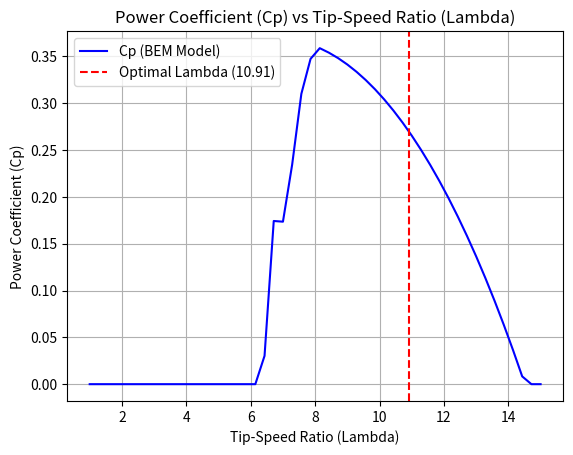
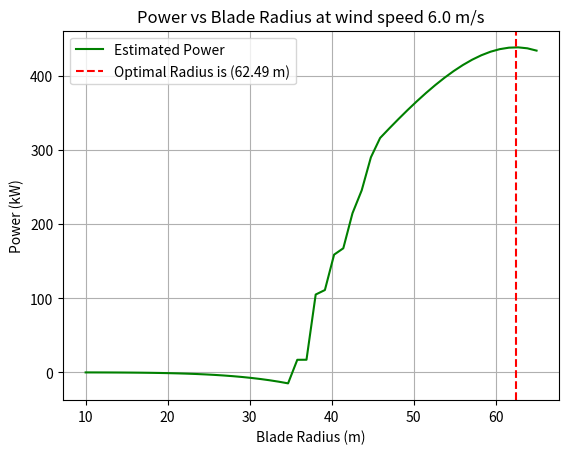

Here is the Python script that generated these plots, in order:
import math 
import numpy as np 
import matplotlib.pyplot as plt 

# ------------------------------------------------------------
# Convenience wrapper for optimizer:

V_wind = 6.0

def compute_lambda_optimal():
    lambda_guess = 8.5
    ERROR_TOLERANCE = 1e-6
    MAX_ITER = 20
    return newton(g_lambda, dg_dlambda, lambda_guess, ERROR_TOLERANCE, MAX_ITER)

def expected_power_MW(D, V_site=V_wind):
    """
    Expected power (MW) at site wind speed V_site for a turbine of diameter D.
    Uses the BEM Cp model defined for a 20.5 m reference blade.
    """
    R = D / 2.0

    # Tip-speed ratio for the *real* turbine at the site wind
    lam = (Omega_r * R) / V_site
    if lam < 1e-6:
        return 0.0

    # Wind speed to use inside the 20.5 m BEM model
    V_model = (Omega_r * Radius) / lam   # Radius = 20.5 m from his code

    # Cp from BEM model
    Cp = calculate_Cp(lam, Omega_r, V_model)
    Cp = max(0.0, min(0.593, Cp))   # clip to [0, Betz]

    RHO_AIR = 1.225
    P = 0.5 * RHO_AIR * math.pi * (R**2) * Cp * (V_site**3)
    return P / 1_000_000.0

# ----------------------------------------------------------------



"""
I am finding the root of a function g(lambda)=0 using the newton raphson technique 
Also calculating the relative error between iterations such that the loop will stop when the gap between iterations is small enough to be approximated as the root. This is defined by the equation ((xn-xnold)/xn) the theory behind this equation is that as the newton raphson equation convergs towards the root, the 'bracket' between the two guesses gets smaller. 
this small error calculation means that once the bracket between guesses is sufficiently small the code will have found the root. this prevents excessive iterations finding an exact root.

Parameters
f : the function of lambda derived from the primary power equation for wind turbones: P = 1/2 * air density * pi * Radius of blade^2 * Cp * air velocity^3
Df : The derivative of f described above 
x0 : my initial guess for lambda 
rleative_error_tolerance : The cirteria for loop termination - once the relative error between guesses is below this value the code will stop running.
max_iter : a pre determined number of maximum iterations - I have had to select a number of 50 iterations to prevent an infinite loop. (not sure if i need this only probably need one or the other)

"""


#Implemementning Newton raphson method 
def newton(f, Df, x0, relative_error_tolerance, max_iter):
    
    #initial root guess for tts ratio based on reseach - range is 6 to 9.5, this section will also store the previous guess to input into a formula to calculate the relative error 
    xn_old = x0
    
    #loop for a maximum number of iterations
    for n in range(1, max_iter + 1):
        
        #Evaluating f(x0) and f'(x0) at the previous guess value 
        fxn_old = f(xn_old)
        Dfxn_old = Df(xn_old)
        
        #preventing my code crashing with a zero error 
        if Dfxn_old == 0:
            print('Zero derivative - No solution found')
            return None 
        
          #Using newton raphson formula to calculate the new guess 
        xn = xn_old - (fxn_old / Dfxn_old)
    
    #calculating stoping criteria based on Approximate relative error, there are two formulae here using if and else, the first deals with most cases and the  second deals with the case in which xn is exactly zero 
        if xn != 0: 
         error = abs((xn - xn_old) / xn)
        else:
         error = abs(xn - xn_old)
        
        print(f" Iteration {n}: x = {xn:.8f}, Relative error = {error:.2e}") #this print uses f string placeholders to print the output values based on the calculations
   
    #If the error is within the acceptable tolerance, the solution has been found
        if error < relative_error_tolerance:
         
            print(f" Relative error is less than error tolerance after {n} iterations -> solution found ") #maybe over the top adding an f string to present how many iterations it took to converge 
         
            return xn
    
    #Updating the old guess to continue the loop if the error has not been reached 
        xn_old = xn
    
    #secondary criteria - maximum number of iterations. If the set limit is reached wihtout a root being found the code will terminate and report failure 
    print(f"Maximum iterations {max_iter} exceeded, no solution found.")
    return None 

""" 
The code from lines 65 to 168 models the behavior of a wind turbine of radius 20.5m, this was ok for me to do as unlike the other sections of the report I am solely modelling the power output and power coefficient of the wind turrbine NOT its strength or lifetime which means using a 20.5m model values will still maintain accuracy when used to calculate values for wind turbines with longer blades 
To calculate the Power Coefficient (Cp) accurately, a BEM simulation was the only feesable option. I couldn't get a model which ran to 50m diameter however the behavior of the models is identical from radius of 20 to radius of 50 
The data below is copied directly from 'the fundamental text on wind turbine design' I have chosen to model the blades behavior using BEM theory because while it does face limitations in higher radii (r>=60m) which require correction models, more accurate methods such as computational fluid dynamics are too 'compuationally expensive' which means even if i could code that 
my mac cant run computatioonal fluid dynamics. 
There were two interesting areas in this section that required extensive research - the glauert correction for 'high axial induction' using only the simple BEM theory model gave outputs that would be initially acceptable but in comparing them to experimental values from the real world they were found to be quite inaccurate, especially in terms of power generation. 
The second was the axial induction factor, the code for this made up a significant portion of this section
"""
def get_airfoil_data(alpha_deg):
    """
    Model of airfoil data (Cl and Cd).
    """
    alpha_rad = math.radians(alpha_deg)
    if abs(alpha_deg) < 10:
        Cl = 2 * math.pi * alpha_rad
    else:
        Cl = 0 # Simplified stall in case the 'angle of attack' of the blade is over 10 degrees. angle of attack is the angle that the blade edge makes with the wind.
    Cd = 0.015
    return Cl, Cd

def calculate_Cp(lambda_value, omega_r, v_wind):
    blade_data = [
        {"r": 4.5, "twist": 20.0, "chord": 1.63}, {"r": 6.5, "twist": 13.0, "chord": 1.540},
        {"r": 8.5, "twist": 7.45, "chord": 1.420}, {"r": 10.5, "twist": 4.85, "chord": 1.294},
        {"r": 12.5, "twist": 3.15, "chord": 1.163}, {"r": 14.5, "twist": 2.02, "chord": 1.026},
        {"r": 16.5, "twist": 0.77, "chord": 0.881}, {"r": 18.5, "twist": 0.14, "chord": 0.705},
        {"r": 20.3, "twist": 0.02, "chord": 0.265} 
    ]
    R_total = 20.5
    B_num = 3
    RHO_AIR = 1.225
    total_torque = 0.0

    for i in range(len(blade_data) - 1):
        elem = blade_data[i]
        r = elem["r"]; chord = elem["chord"]
        dr = blade_data[i+1]["r"] - r
        a = 0.0; a_prime = 0.0

        for _ in range(100):
            if (1 + a_prime) * omega_r * r == 0: continue
            phi_rad = math.atan(((1 - a) * v_wind) / ((1 + a_prime) * omega_r * r))
            if phi_rad < 0: phi_rad += math.pi
            alpha_deg = math.degrees(phi_rad) - elem["twist"]
            Cl, Cd = get_airfoil_data(alpha_deg)
            Cn = Cl * math.cos(phi_rad) + Cd * math.sin(phi_rad)
            Ct = Cl * math.sin(phi_rad) - Cd * math.cos(phi_rad)
            sigma = (B_num * chord) / (2 * math.pi * r)
            f = (B_num / 2) * (R_total - r) / (r * math.sin(max(phi_rad, 0.001))) # Avoid sin(0)
            F = (2 / math.pi) * math.acos(math.exp(-min(f, 35)))
            
            #Using the Glauert correction for high a values 
            a_c = 0.2
            
            K_denom = (sigma * Cn)
            if K_denom == 0: K_denom = 1e-6 # Avoid division by zero *do not remove* code wont work
            K = (4 * F * math.sin(phi_rad)**2) / K_denom
            
            a_new_unreliable = 1 / (K + 1) if K != -1 else 0.5
            
            if a_new_unreliable <= a_c:
                 a_new = a_new_unreliable
            else:
                # Calculate the term inside the square root
                sqrt_term_content = (K*(1 - 2*a_c) + 2)**2 + 4*(K*a_c**2 - 1)
                
               # Safety net to prevent math error - if value is negative falls back on the previous simpler equation
                if sqrt_term_content < 0:
                    a_new = a_new_unreliable 
                else:
                    sqrt_term = math.sqrt(sqrt_term_content)
                    a_new = 0.5 * (2 + K*(1 - 2*a_c) - sqrt_term)
                
            a = 0.7 * a + 0.3 * a_new
            
            Ct_denom = (sigma * Ct)
            if Ct_denom == 0: Ct_denom = 1e-6
            denom = (4 * F * math.sin(phi_rad) * math.cos(phi_rad) / Ct_denom) - 1
            
            if denom == 0:
                a_prime_new = 0.0
            else:
                a_prime_new = 1 / denom

            # check for convergence using 'a' and 'a_prime'
            if abs(a - a_new) < 1e-5 and abs(a_prime - a_prime_new) < 1e-5:
                break
            
            # updating a_prime for each loop that its used 
            a_prime = 0.7 * a_prime + 0.3 * a_prime_new
        
        V_rel_sq = ((1-a)*v_wind)**2 + ((1+a_prime)*omega_r*r)**2
        p_T = 0.5 * RHO_AIR * V_rel_sq * chord * Ct
        total_torque += B_num * p_T * r * dr
    
    Area = math.pi * R_total**2
    P_avail = 0.5 * RHO_AIR * Area * v_wind**3
    return total_torque * omega_r / P_avail if P_avail > 0 else 0.0

""" 
Instead of using a really complex method for deriving my expressions for the functions G and G' I am using the mathematical formula for the derivative of a function - how much it changes over a step which is usually time 
This is essentially like changing distance to distance over time and then to acceleration 
"""

#Defining input constants such as step size, rotational speed and the radius used in the BEM model - NB this radius is not the optimal radius it is the model radius used to find cp 
step_size = 1e-5 # Middle ground testing step sizes for functions 
Radius = 20.5
Omega_r = 10.0 * (2 * math.pi /60) #I am using 10 rpm here as that is within the optimal range for an industrial wind turbine in lower wind speeds. 
    
def g_lambda(lambda_value):
    """ 
    this is the origignal function derived from the equation for power from a wind turbine
    """
    
    h = step_size
    
    #Adjusting v wind from a constant to a dynamic value 
    V_mid = (Omega_r * Radius)/lambda_value 
    V_high = (Omega_r * Radius)/(lambda_value + h)
    V_low = (Omega_r * Radius)/(lambda_value - h) 
    
    #the BEM theory model needs to be called now three times in order for the derivative to be found accurately 
    Cp_mid = calculate_Cp(lambda_value, Omega_r, V_mid)
    Cp_high = calculate_Cp(lambda_value + h, Omega_r, V_high)
    Cp_low = calculate_Cp(lambda_value - h, Omega_r, V_low)
    
    #Calculating the first derivative numerically 
    dCp_dlambda = (Cp_high - Cp_low) / (2 * h )
    
    #calculation step for g
    g = 2 * Cp_mid + lambda_value * dCp_dlambda
    return g 

def dg_dlambda(lambda_value):
    h = step_size
    
    V_mid = (Omega_r * Radius)/(lambda_value) 
    V_high = (Omega_r * Radius)/(lambda_value + h)
    V_low = (Omega_r * Radius)/(lambda_value - h) 
    
    Cp_mid = calculate_Cp(lambda_value, Omega_r, V_mid)
    Cp_high = calculate_Cp(lambda_value + h, Omega_r, V_high)
    Cp_low = calculate_Cp(lambda_value - h, Omega_r, V_low)
    
 
    #we need dCp/dlambda here aswell 
    dCp_dlambda = (Cp_high - Cp_low) / (2 * h)
    
    #doing the same for second derivative 
    d2Cp_dlambda2 = (Cp_high - 2 * Cp_mid + Cp_low) / (h**2)
    
    #Numerically calculating g'(lambda) - the derivative of g(lambda)
    dg_dlambda = 3 * dCp_dlambda + lambda_value * d2Cp_dlambda2
    return dg_dlambda

""" 
This is the final section - collating the inputs from all of the previous code to put through the newton raphson solver and to print the results for power generation and for power coefficient

"""
if __name__ == "__main__":
    
    # Design constants 
    # these calculations will use the annual average wind speed of our land based wind farm, but the BEM (blade element momentim model) theory needs to use dynamic wind values 
    V_wind = 6.0
    
    # the rotational velocity of wind turbine is set globally (across the whole code) to 10rpm which is around 1 rad/s since this is in the normal range of large wind turbines and a lower rotational velocity lowers 
    # wear on the gears, bearings etc inside of the wind turbine generator, this lengthens its life and reduces the ferquency of required visits to maintain it 
    print("Wind Turbine Power and Cp Optimization using Newton Raphson and BEM Theory")
    print(f"Annual Site Wind Speed Average: {V_wind} m/s")
    print(f"Design Rotational Speed: {Omega_r:.3f} rad/s (10 RPM)")

    # Setting constants for the newton raphson to run
    lambda_guess = 8.5   # Initial guess for the optimal tip to speed ratio 
    ERROR_TOLERANCE = 1e-6 #Calculated acceptable error - not relative error tolerance from earlier as that is a stopping term which changes as the iterations progress, this is a number for the value accuracy which I want the code to meet 
    MAX_ITER = 20      #arbitrary number just in case the relative error tolerance section didnt do its job, if i was using bisection i would use the relevant equation to calculate the number of itersations that it should take 

    # running newton raphson solver using all the setup from above 
    # Pass the numerical functions to the solver
    lambda_optimal = compute_lambda_optimal()
                               
                              

    # Final calculations and findings 
    if lambda_optimal is not None:
        # Calculate final radius based on the annual average wind speed for the turbine site 
        R_optimal = (lambda_optimal * V_wind) / Omega_r
        D_optimal = 2 * R_optimal
        
        # Calculate the Cp at the optimal lambda using the model's physics
        # We must use the V_wind that CORRESPONDS to lambda_optimal for the 20.5m model
        V_wind_for_optimal_Cp = (Omega_r * Radius) / lambda_optimal 
        Cp_at_optimal = calculate_Cp(lambda_optimal, Omega_r, V_wind_for_optimal_Cp)
        
        print("Optimization successs")
        print(f"Optimal Tip-Speed Ratio: {lambda_optimal:.4f}")
        print(f"Max Power Coefficient at this TTS: {Cp_at_optimal:.4f}")
        print(f"Optimal Rotor Radius: {R_optimal:.2f} m")
        print(f"Optimal Rotor Diameter: {D_optimal:.2f} m")
    else:
        print("\nOptimization failed. Could not find a solution.")

    
    """
    Creating a plot of the results (Power against radius, Cp vs Lambda) as long as the root has been found
    """

    #First plot: Power generated against radius
    #radius range is from 10m to 65m
    radius_range = np.linspace(10, 65, 50) # 50 points from 10m to 65m
    power_values = []
    RHO_AIR = 1.225 #air density at sea level 
            
    print("Calculating Power-Radius plot ")
    for R in radius_range:
        # Final values for Lambda are calculated using the standard formula 
        Lambda_final = (Omega_r * R) / V_wind
        
        
        # Avoid division by zero if Lambda_final is 0
        V_wind_for_model = 0.0
        if Lambda_final > 1e-6:
            V_wind_for_model = (Omega_r * Radius) / Lambda_final # 'Radius' is 20.5
        
        # Get the Cp for this tip-speed ratio (Lambda_final)
        Cp = calculate_Cp(Lambda_final, Omega_r, V_wind_for_model)

    #Calculating power for the wind turbine at the given avrage wind velocity, and the found coefficient of performance value 
        power = 0.5 * RHO_AIR * math.pi * (R**2) * Cp * (V_wind**3)
        power_values.append(power / 1_000) # Convert power to Kilowatts 
                
    plt.figure(2)        
    plt.plot(radius_range, power_values, 'g-', label='Estimated Power')
    plt.axvline(x=R_optimal, color='r', linestyle='--', label=f'Optimal Radius is ({R_optimal:.2f} m)')
    plt.title(f'Power vs Blade Radius at wind speed {V_wind} m/s')
    plt.xlabel('Blade Radius (m)')
    plt.ylabel('Power (kW)')
    plt.grid(True)
    plt.legend()
    plt.savefig('Power_vs_Radius.png')
    print("Saved 'Power_vs_Radius.png'")

    if lambda_optimal is not None:
        print("Plotting Cp vs Lambda & Power vs radius")
        
        #second plot - Cp vs lambda - I am actually modelling this using values from a paper (cited in report) which has a corresponding graph of power vs radius and cp vs lambda which allows me to check the shape of the graphs against those in the text cited. 
        #the graph in the text 'the aerodynamics of wind turbines' is attached in the report, this plot will allow us to check the final values against those found by other researchers
        #value range
        Lambda_values = np.linspace(1,15,50)  
        Cp_values = []
        
        for Lambda in Lambda_values:
            V_wind_dynamic = (Omega_r * Radius) / Lambda
            Cp = calculate_Cp(Lambda, Omega_r, V_wind_dynamic)
            Cp = max(0.0, min(0.593, Cp))
            Cp_values.append(Cp)
            

            
        plt.figure(1)
        plt.plot(Lambda_values, Cp_values, 'b-', label='Cp (BEM Model)')
        plt.axvline(x=lambda_optimal, color='r', linestyle='--', label=f'Optimal Lambda ({lambda_optimal:.2f})')
        plt.title('Power Coefficient (Cp) vs Tip-Speed Ratio (Lambda)')
        plt.xlabel('Tip-Speed Ratio (Lambda)')
        plt.ylabel('Power Coefficient (Cp)')
        plt.grid(True)
        plt.legend()
        plt.savefig('Cp_vs_Lambda.png')
        print("Saved 'Cp_vs_Lambda.png'")



